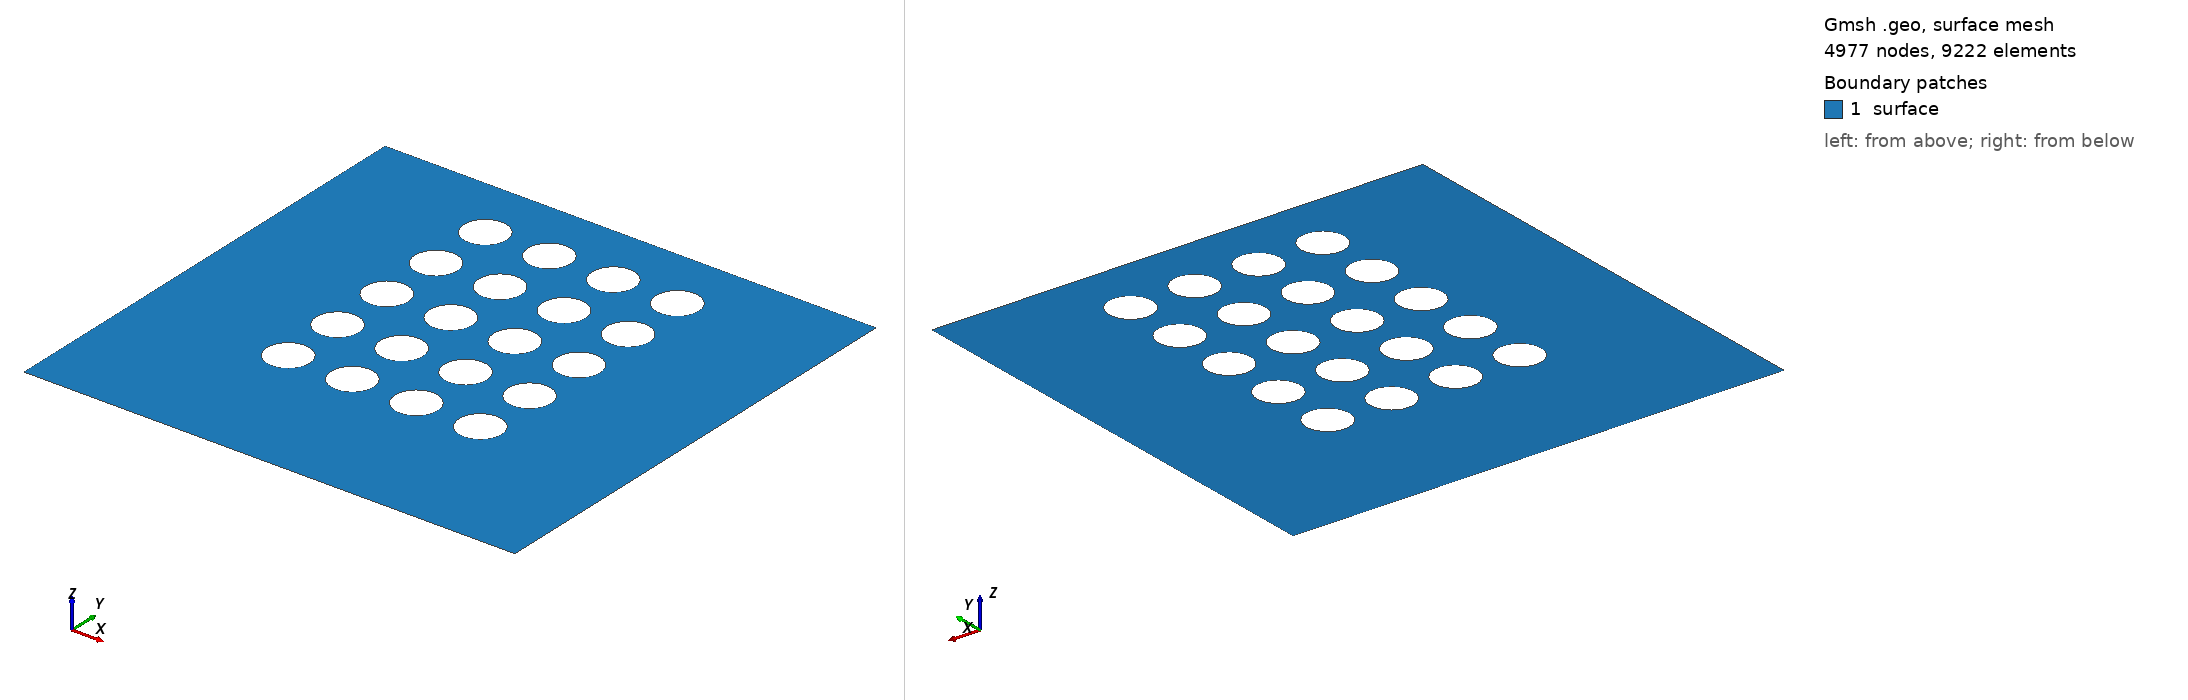

Gmsh geometry script, surface-meshed: 4977 nodes, 9222 surface elements. Boundary patches (legend numbers): 1 surface. Left view from above one corner, right view from below the opposite corner. Legend entries are the model's physical surfaces. The drawing asked Gmsh for element sizes between 1% and 20% of the model's largest extent; the script's own settings can give other sizes.

=== meioPoroso_(0.011x0.0115)_5x4_obstaculos_0.001&0.0001_mesh_0.001_D_freeBC.geo (drawn) ===
lci = 0.001; // quinas inferiores
lcs = 0.0001; // quinas superiores
le = 0.0001; // elipse

rh = 0.0005; // raio horizontal
rv = 0.0005; // raio vertical
Dh = 2*rh;
Dv = 2*rv;
xc = 3*Dh + rh; // x centro da 1a. elipse
yc = 3*Dv + rv; // y centro da 1a. elipse
kh = 0.0015; // permeabilidade horizontal
kv = 0.0015; // permeabilidade vertical

nh = 4; // total de obstaculos horizontais
nv = 5; // total de obstaculos verticais

Lx = 2*xc + (nh-1)*kh;
Ly = yc + (nv-1)*kv + Dv+rv;
//+
Point(1) = {0, 0, 0, lci};
Point(2) = {Lx, 0, 0, lci};
Point(3) = {Lx, Ly, 0, lcs};
Point(4) = {0, Ly, 0, lcs};
//+
Line(1) = {1, 2};
Line(2) = {2, 3};
Line(3) = {3, 4};
Line(4) = {4, 1};
//+
Curve Loop(1) = {3, 4, 1, 2};

// elipses horizontais (nh) e verticais (nv)
count=0;counte=0;countl=2;
For v In {0:nv-1}
 For h In {0:nh-1}
  //+
  Point(5+count) = {   xc+kh*(h),    yc+kv*(v), 0, le};  // centro da elipse
  Point(6+count) = {xc+rh+kh*(h),    yc+kv*(v), 0, le};  // direita da elipse
  Point(7+count) = {   xc+kh*(h), yc+rv+kv*(v), 0, le};  // cima da elipse
  Point(8+count) = {xc-rh+kh*(h),    yc+kv*(v), 0, le};  // esquerda da elipse
  Point(9+count) = {   xc+kh*(h), yc-rv+kv*(v), 0, le};  // baixo da elipse

  //+
  Ellipse(5+(counte)) = {7+count, 5+count, 5+count, 6+count}; // Faz arco eliptico com dois pontos e um centro
  Ellipse(6+(counte)) = {6+count, 5+count, 5+count, 9+count};
  Ellipse(7+(counte)) = {9+count, 5+count, 5+count, 8+count};
  Ellipse(8+(counte)) = {8+count, 5+count, 5+count, 7+count};

  Curve Loop(countl) = {8+counte, 5+counte, 6+counte, 7+counte};
  count+=5;counte+=4;countl+=1;
 EndFor
EndFor

Plane Surface(1) = {1:nh*nv+1};

//+
Physical Line("inferior", 57) = {1};
Physical Line("superior", 58) = {3};
Physical Line("esquerda", 59) = {4};
Physical Line("direita", 60) = {2};
Physical Line("obstaculo1",61) = {5+0*nh*4:1*nh*4+4};
Physical Line("obstaculo2",62) = {5+1*nh*4:2*nh*4+4};
Physical Line("obstaculo3",63) = {5+2*nh*4:3*nh*4+4};
Physical Line("obstaculo4",64) = {5+3*nh*4:4*nh*4+4};
Physical Line("obstaculo5",65) = {5+4*nh*4:5*nh*4+4};
//For v In {1:nv}
  //n = 61+v-1
  //Physical Line("obs"~{v}, n) = {5+(v-1)*nh*4:v*nh*4+4};
//EndFor
//+
Physical Surface("surface") = {1};
